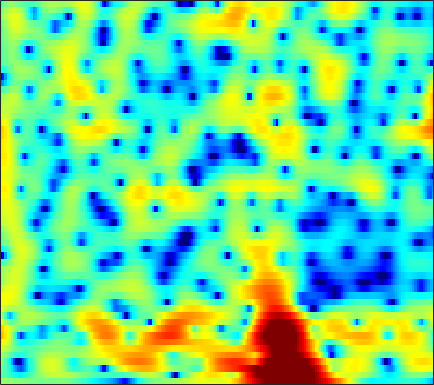

The table this chart was drawn from, first rows:
0.76664, 0.72126, 0.66329, 0.6031, 0.55681, 0.49396, 0.42885, 0.37473, 0.29451, 0.19413, 0.083237, 0.00048288, -0.10738, -0.21125, -0.28178, -0.36913, -0.43882, -0.48283, -0.51909, -0.51583, -0.48423, -0.44707, -0.38137, -0.31524
-1.966, -2.022, -2.277, -2.72, -3.16, -3.86, -4.622, -5.16, -5.668, -5.766, -5.382, -4.833, -3.897, -2.884, -2.152, -1.239, -0.4197, 0.1266, 0.7619, 1.295, 1.734, 2.006, 2.296, 2.509
-0.5728, -1.155, -2.134, -3.358, -4.447, -6.115, -8.03, -9.585, -11.56, -12.54, -11.57, -9.947, -7.501, -5.252, -3.77, -2.033, -0.5686, 0.3718, 1.422, 2.259, 2.889, 3.238, 3.54, 3.652
0.8441, -0.1966, -1.862, -3.913, -5.795, -8.939, -13.33, -18.45, -29.66, -18.27, -12.7, -9.975, -7.15, -4.896, -3.434, -1.761, -0.3541, 0.5431, 1.556, 2.352, 2.958, 3.293, 3.579, 3.683
1.978, 1.295, 0.326, -0.6709, -1.402, -2.31, -3.064, -3.491, -3.87, -3.967, -3.803, -3.535, -3.029, -2.422, -1.935, -1.271, -0.6398, -0.194, 0.3591, 0.828, 1.218, 1.451, 1.686, 1.824
3.576, 3.052, 2.299, 1.504, 0.897, 0.1043, -0.6352, -1.127, -1.683, -2.081, -2.325, -2.393, -2.366, -2.232, -2.088, -1.82, -1.509, -1.263, -0.9234, -0.6027, -0.2948, -0.0864, 0.1461, 0.3098
6.094, 5.417, 4.352, 3.11, 2.058, 0.5118, -1.148, -2.391, -3.911, -4.971, -5.332, -5.199, -4.734, -4.17, -3.802, -3.389, -3.065, -2.84, -2.529, -2.213, -1.852, -1.543, -1.135, -0.7696
8.29, 7.466, 6.155, 4.565, 3.159, 0.8724, -2.042, -4.829, -9.896, -14.47, -11.48, -8.811, -6.65, -5.567, -5.256, -5.414, -6.219, -7.185, -8.583, -9.133, -8.118, -6.84, -5.168, -3.828
7.619, 6.791, 5.6, 4.359, 3.422, 2.171, 1.016, 0.2531, -0.5765, -1.166, -1.53, -1.72, -1.974, -2.351, -2.833, -3.856, -5.399, -6.888, -8.966, -9.97, -8.905, -7.522, -6.074, -5.255
4.931, 3.528, 1.5, -0.3728, -1.251, -1.486, -0.915, -0.3223, 0.3866, 0.8891, 1.222, 1.371, 1.458, 1.345, 1.129, 0.7362, 0.316, -0.002719, -0.3946, -0.7812, -1.079, -1.211, -1.354, -1.591
2.611, 0.7836, -2.426, -6.41, -8.365, -6.401, -3.342, -1.631, -0.04421, 0.9993, 1.659, 1.941, 2.122, 2.114, 2.014, 1.79, 1.51, 1.252, 0.8949, 0.5351, 0.146, -0.1462, -0.5065, -0.8376
3.999, 3.466, 2.745, 2.138, 1.82, 1.603, 1.59, 1.628, 1.683, 1.678, 1.568, 1.383, 1.024, 0.5687, 0.2069, -0.3243, -0.89, -1.317, -1.84, -2.303, -2.752, -3.14, -3.698, -4.272
4.946, 4.824, 4.627, 4.375, 4.173, 3.858, 3.48, 3.146, 2.622, 1.956, 1.115, 0.363, -0.8106, -2.163, -3.267, -4.756, -6.023, -6.678, -7.134, -7.253, -7.302, -7.449, -7.93, -8.893
4.555, 4.707, 4.837, 4.86, 4.798, 4.59, 4.226, 3.836, 3.135, 2.185, 0.9594, -0.17, -2.063, -4.584, -7.048, -11.64, -20.33, -32.84, -16.68, -12.33, -10.29, -9.452, -9.051, -9.347
2.197, 2.894, 3.616, 4.101, 4.308, 4.392, 4.254, 4.001, 3.456, 2.688, 1.675, 0.7552, -0.6803, -2.312, -3.631, -5.388, -6.812, -7.449, -7.713, -7.439, -7.028, -6.775, -6.543, -6.424
-0.2216, 0.9653, 2.147, 2.97, 3.388, 3.71, 3.785, 3.692, 3.387, 2.878, 2.173, 1.53, 0.5613, -0.5073, -1.348, -2.439, -3.417, -4.041, -4.708, -5.119, -5.254, -5.228, -5.088, -4.863
0.2969, 1.035, 1.896, 2.579, 2.981, 3.348, 3.522, 3.527, 3.361, 2.982, 2.41, 1.851, 0.9162, -0.2107, -1.181, -2.616, -4.215, -5.439, -6.911, -7.926, -8.07, -7.626, -6.609, -5.492
0.3914, 0.8077, 1.415, 2.018, 2.441, 2.922, 3.268, 3.414, 3.425, 3.213, 2.774, 2.276, 1.358, 0.143, -0.9894, -2.905, -5.433, -7.904, -12.75, -23.75, -19.88, -13.53, -9.093, -6.326
-2.917, -2.552, -1.653, -0.4586, 0.444, 1.528, 2.389, 2.855, 3.24, 3.349, 3.173, 2.856, 2.212, 1.291, 0.4223, -0.9251, -2.462, -3.693, -5.171, -6.211, -6.503, -6.187, -5.333, -4.248
-18.43, -16.64, -8.707, -4.27, -1.999, 0.1962, 1.728, 2.545, 3.275, 3.652, 3.694, 3.545, 3.121, 2.447, 1.808, 0.805, -0.3505, -1.281, -2.475, -3.586, -4.501, -4.902, -4.966, -4.519
-5.593, -5.154, -3.672, -1.783, -0.4309, 1.118, 2.317, 2.994, 3.607, 3.903, 3.928, 3.776, 3.343, 2.693, 2.063, 1.013, -0.2509, -1.384, -3.246, -5.562, -8.677, -11.77, -15.34, -12.4
-2.187, -1.457, -0.4341, 0.6086, 1.335, 2.18, 2.835, 3.184, 3.443, 3.452, 3.249, 2.95, 2.374, 1.643, 0.9831, -0.02119, -1.135, -2.082, -3.55, -5.2, -7.072, -8.423, -9.266, -8.407
-2.224, -0.8777, 0.5404, 1.612, 2.231, 2.825, 3.163, 3.245, 3.126, 2.776, 2.162, 1.565, 0.6236, -0.4581, -1.279, -2.285, -3.154, -3.609, -4.003, -4.251, -4.262, -4.17, -3.878, -3.314
-0.3527, 0.7536, 1.918, 2.761, 3.191, 3.508, 3.535, 3.363, 2.873, 2.064, 0.9094, -0.2021, -2.05, -4.339, -6.304, -8.88, -10.16, -9.715, -8.132, -6.5, -5.114, -4.199, -3.138, -2.186
2.078, 2.603, 3.171, 3.571, 3.731, 3.742, 3.501, 3.147, 2.424, 1.363, -0.03763, -1.385, -3.633, -6.557, -9.376, -13.96, -16.81, -14.58, -11.33, -8.819, -6.964, -5.819, -4.417, -3.211
3.067, 3.395, 3.729, 3.891, 3.895, 3.733, 3.368, 2.959, 2.216, 1.258, 0.0668, -0.9742, -2.519, -4.228, -5.52, -7.11, -8.389, -9.031, -9.505, -9.582, -9.178, -8.538, -7.262, -5.72
3.304, 3.679, 3.995, 4.092, 4.029, 3.771, 3.333, 2.895, 2.195, 1.378, 0.4425, -0.3176, -1.466, -2.697, -3.724, -5.255, -6.995, -8.654, -11.29, -15.29, -20.12, -18.52, -13.07, -9.15
3.524, 3.976, 4.249, 4.213, 3.992, 3.472, 2.748, 2.124, 1.272, 0.4722, -0.2055, -0.6551, -1.239, -1.918, -2.534, -3.551, -4.866, -6.069, -7.994, -9.972, -11.31, -11.13, -9.647, -7.622
4.625, 4.958, 5.013, 4.627, 4.04, 2.836, 1.145, -0.3911, -2.608, -4.08, -4.019, -3.348, -2.304, -1.67, -1.457, -1.556, -1.955, -2.436, -3.282, -4.109, -4.919, -5.318, -5.729, -5.698
5.655, 5.814, 5.689, 5.092, 4.313, 2.744, 0.4049, -2.083, -6.951, -12.7, -8.844, -5.488, -2.74, -1.201, -0.5537, -0.2043, -0.3252, -0.6501, -1.404, -2.49, -3.949, -5.326, -7.678, -10.74
4.838, 4.986, 4.897, 4.495, 3.984, 3.051, 1.882, 0.9407, -0.2394, -1.02, -1.275, -1.163, -0.8552, -0.5457, -0.4242, -0.4402, -0.742, -1.139, -1.928, -3.071, -4.603, -6.08, -8.484, -11.32
4.169, 4.351, 4.348, 4.113, 3.793, 3.213, 2.514, 1.954, 1.24, 0.6058, 0.114, -0.1591, -0.4073, -0.5834, -0.7158, -0.9434, -1.255, -1.614, -2.229, -3.055, -4.071, -4.958, -6.178, -7.379
4.641, 4.789, 4.748, 4.45, 4.076, 3.399, 2.556, 1.836, 0.862, -0.08831, -0.8414, -1.26, -1.534, -1.595, -1.549, -1.504, -1.499, -1.617, -1.905, -2.401, -3.048, -3.706, -4.7, -5.957
5.724, 5.758, 5.568, 5.07, 4.496, 3.454, 2.07, 0.7961, -1.256, -3.601, -5.808, -6.677, -6.263, -4.895, -3.85, -2.736, -2.037, -1.71, -1.573, -1.698, -2.073, -2.488, -3.287, -4.303
6.176, 6.115, 5.773, 5.138, 4.448, 3.211, 1.557, -0.01486, -2.765, -6.597, -12.23, -15.83, -11.57, -7.474, -5.512, -3.805, -2.772, -2.309, -2.007, -1.986, -2.248, -2.525, -3.069, -3.673
6.015, 5.883, 5.468, 4.81, 4.161, 3.098, 1.827, 0.7542, -0.7758, -2.266, -3.489, -4.045, -4.302, -4.053, -3.772, -3.388, -3.128, -3.061, -3.11, -3.344, -3.708, -4.12, -4.705, -5.407
6.255, 6.011, 5.485, 4.73, 4.049, 3.039, 1.97, 1.181, 0.2194, -0.6102, -1.302, -1.697, -2.119, -2.49, -2.765, -3.162, -3.628, -3.993, -4.516, -5.055, -5.568, -6.086, -6.962, -8.301
7.129, 6.715, 5.893, 4.758, 3.723, 2.17, 0.6092, -0.3906, -1.237, -1.567, -1.561, -1.574, -1.679, -2.09, -2.588, -3.59, -4.957, -6.065, -7.464, -8.104, -8.061, -7.702, -7.582, -7.975
7.6, 7.061, 5.938, 4.293, 2.614, -0.4555, -5.029, -9.999, -12.12, -6.832, -3.751, -2.502, -1.776, -1.823, -2.366, -3.806, -6.272, -9.264, -16.88, -24.78, -12.4, -8.933, -6.241, -4.687
5.933, 5.505, 4.603, 3.294, 2.029, -0.05611, -2.418, -3.951, -4.72, -3.973, -2.826, -2.138, -1.674, -1.662, -1.963, -2.754, -3.836, -4.822, -5.855, -6.136, -5.562, -4.79, -3.643, -2.634
3.827, 3.665, 3.266, 2.68, 2.144, 1.354, 0.5719, 0.06973, -0.4289, -0.7021, -0.8319, -0.8868, -0.9761, -1.146, -1.337, -1.664, -2.019, -2.308, -2.578, -2.718, -2.721, -2.604, -2.398, -2.145
2.43, 2.554, 2.605, 2.52, 2.368, 2.082, 1.717, 1.414, 0.9988, 0.603, 0.2295, -0.04028, -0.3364, -0.5918, -0.7424, -0.8867, -1.037, -1.103, -1.251, -1.439, -1.655, -1.88, -2.256, -2.667
1.455, 1.959, 2.457, 2.754, 2.848, 2.804, 2.583, 2.301, 1.793, 1.148, 0.4391, -0.08479, -0.6808, -1.01, -1.061, -0.9086, -0.6245, -0.4036, -0.2233, -0.2306, -0.503, -0.9468, -1.883, -3.379
-0.02424, 0.8713, 1.78, 2.417, 2.73, 2.898, 2.768, 2.453, 1.702, 0.5024, -1.211, -2.795, -5.116, -6.353, -5.694, -3.718, -1.785, -0.7266, 0.3142, 0.8801, 0.9842, 0.791, 0.1331, -1.075
-3.525, -2.697, -1.565, -0.5376, 0.09534, 0.6878, 0.9027, 0.7852, 0.189, -0.9829, -2.93, -5.068, -9.128, -12.46, -10.16, -6.008, -3.18, -1.704, -0.3738, 0.4527, 0.9232, 1.108, 1.155, 1.086
-10.58, -9.578, -7.139, -4.701, -3.233, -1.778, -0.8628, -0.4997, -0.4028, -0.6785, -1.234, -1.777, -2.431, -2.752, -2.679, -2.256, -1.651, -1.203, -0.767, -0.453, -0.2038, -0.04103, 0.2463, 0.6667
-16.96, -14.41, -9.183, -5.604, -3.702, -1.883, -0.662, -0.05216, 0.4384, 0.6244, 0.606, 0.5041, 0.319, 0.109, -0.04548, -0.2517, -0.5196, -0.8153, -1.308, -1.955, -2.651, -3.023, -2.953, -2.119
-4.704, -4.288, -3.314, -2.124, -1.26, -0.2619, 0.4895, 0.8902, 1.214, 1.337, 1.293, 1.2, 0.9987, 0.7364, 0.4907, 0.07357, -0.5352, -1.187, -2.411, -4.347, -7.594, -11.81, -19.35, -9.883
-2.138, -1.661, -1.021, -0.3998, 0.01145, 0.4316, 0.6658, 0.7084, 0.5877, 0.2976, -0.1182, -0.4479, -0.8441, -1.128, -1.265, -1.379, -1.556, -1.805, -2.369, -3.263, -4.377, -5.12, -5.258, -3.955
-2.411, -1.618, -0.7553, -0.1358, 0.1719, 0.3423, 0.2157, -0.0942, -0.8222, -1.929, -3.377, -4.632, -6.037, -6.399, -5.84, -4.623, -3.407, -2.649, -1.963, -1.504, -1.159, -0.8597, -0.3728, 0.2857
-2.862, -1.791, -0.6993, 0.02858, 0.3441, 0.4644, 0.2112, -0.2572, -1.317, -3.035, -5.705, -8.781, -16.4, -20.31, -12.28, -7.225, -4.386, -2.962, -1.598, -0.6355, 0.06596, 0.4887, 1.001, 1.501
-2.254, -1.307, -0.2899, 0.4669, 0.8387, 1.069, 0.9852, 0.7069, 0.05047, -0.9265, -2.151, -3.141, -4.173, -4.456, -4.072, -3.151, -2.15, -1.484, -0.746, -0.219, 0.1487, 0.3266, 0.5116, 0.6793
-1.895, -0.9702, 0.1296, 1.008, 1.51, 1.946, 2.123, 2.101, 1.877, 1.498, 1.015, 0.6534, 0.2225, -0.07245, -0.1921, -0.2483, -0.2261, -0.2057, -0.2586, -0.439, -0.7708, -1.105, -1.671, -2.267
-2.595, -1.162, 0.3938, 1.559, 2.217, 2.834, 3.175, 3.268, 3.199, 2.946, 2.552, 2.213, 1.709, 1.214, 0.8529, 0.4516, 0.1046, -0.1606, -0.6039, -1.223, -2.179, -3.175, -5.068, -7.779
-2.053, -0.4893, 1.125, 2.338, 3.006, 3.619, 3.934, 3.982, 3.821, 3.399, 2.754, 2.12, 1.167, 0.1614, -0.5173, -1.194, -1.55, -1.654, -1.706, -1.929, -2.543, -3.396, -5.108, -7.668
-0.05187, 0.8953, 2.065, 3.022, 3.563, 4.024, 4.192, 4.122, 3.758, 3.074, 2.019, 0.9233, -1.011, -3.66, -6.04, -8.701, -7.845, -5.879, -3.665, -2.293, -1.6, -1.483, -1.725, -2.279
-1.044, 0.06197, 1.309, 2.219, 2.681, 3.012, 3.036, 2.875, 2.42, 1.712, 0.6837, -0.31, -2.123, -4.633, -7.035, -9.682, -8.348, -6.009, -3.321, -1.496, -0.3518, 0.206, 0.5715, 0.6476
-3.602, -1.837, -0.3464, 0.4676, 0.7308, 0.722, 0.3856, -0.009189, -0.5949, -1.15, -1.59, -1.855, -2.169, -2.43, -2.55, -2.503, -2.076, -1.543, -0.7178, 0.08839, 0.7381, 1.099, 1.43, 1.597
